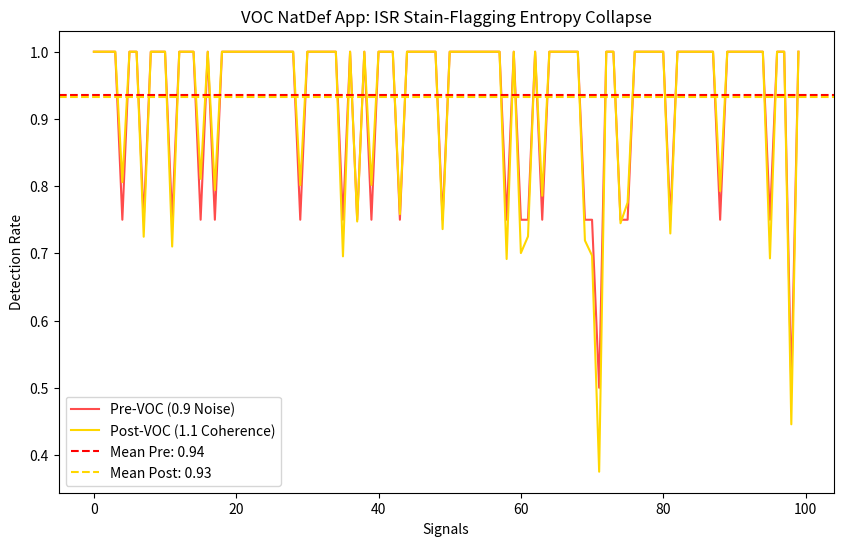

Recreate this plot in Python.
import matplotlib.pyplot as plt
import numpy as np

# NatDef Sim: VOC ISR Stain-Flagging
signals = 100
sensors = 4
base_detect = 0.9  # Base detection rate
stains = np.random.binomial(1, 1-base_detect, size=(signals, sensors))  # Stains as undetected threats

# Pre-VOC: Impure Noise (0.9 Chaos)
consensus_pre = np.mean(1 - stains, axis=1)  # Mean detection (entropy high)

# VOC Boost: Golden Pi Rhythm Flags Stains (20-30% Gain)
phi_pi = ((1 + np.sqrt(5))/2) * np.pi  # ≈5.083
voc_boost = 0.25  # 25% gain
stains_voc = stains * (1 - voc_boost * np.sin(phi_pi * np.arange(signals)[:, np.newaxis] / 10))  # Psychosymmetry alignment
consensus_post = np.mean(1 - stains_voc, axis=1)  # Post-VOC: Higher coherence

# Plot
fig, ax = plt.subplots(figsize=(10, 6))
ax.plot(consensus_pre, label='Pre-VOC (0.9 Noise)', color='red', alpha=0.7)
ax.plot(consensus_post, label='Post-VOC (1.1 Coherence)', color='gold')
ax.axhline(y=np.mean(consensus_pre), color='red', linestyle='--', label=f'Mean Pre: {np.mean(consensus_pre):.2f}')
ax.axhline(y=np.mean(consensus_post), color='gold', linestyle='--', label=f'Mean Post: {np.mean(consensus_post):.2f}')
ax.set_title('VOC NatDef App: ISR Stain-Flagging Entropy Collapse')
ax.set_xlabel('Signals')
ax.set_ylabel('Detection Rate')
ax.legend()
plt.savefig('natdef_voc_sim.png', dpi=300)
plt.show()
print("Sim saved—Mean gain: {:.1%}".format(np.mean(consensus_post - consensus_pre)))